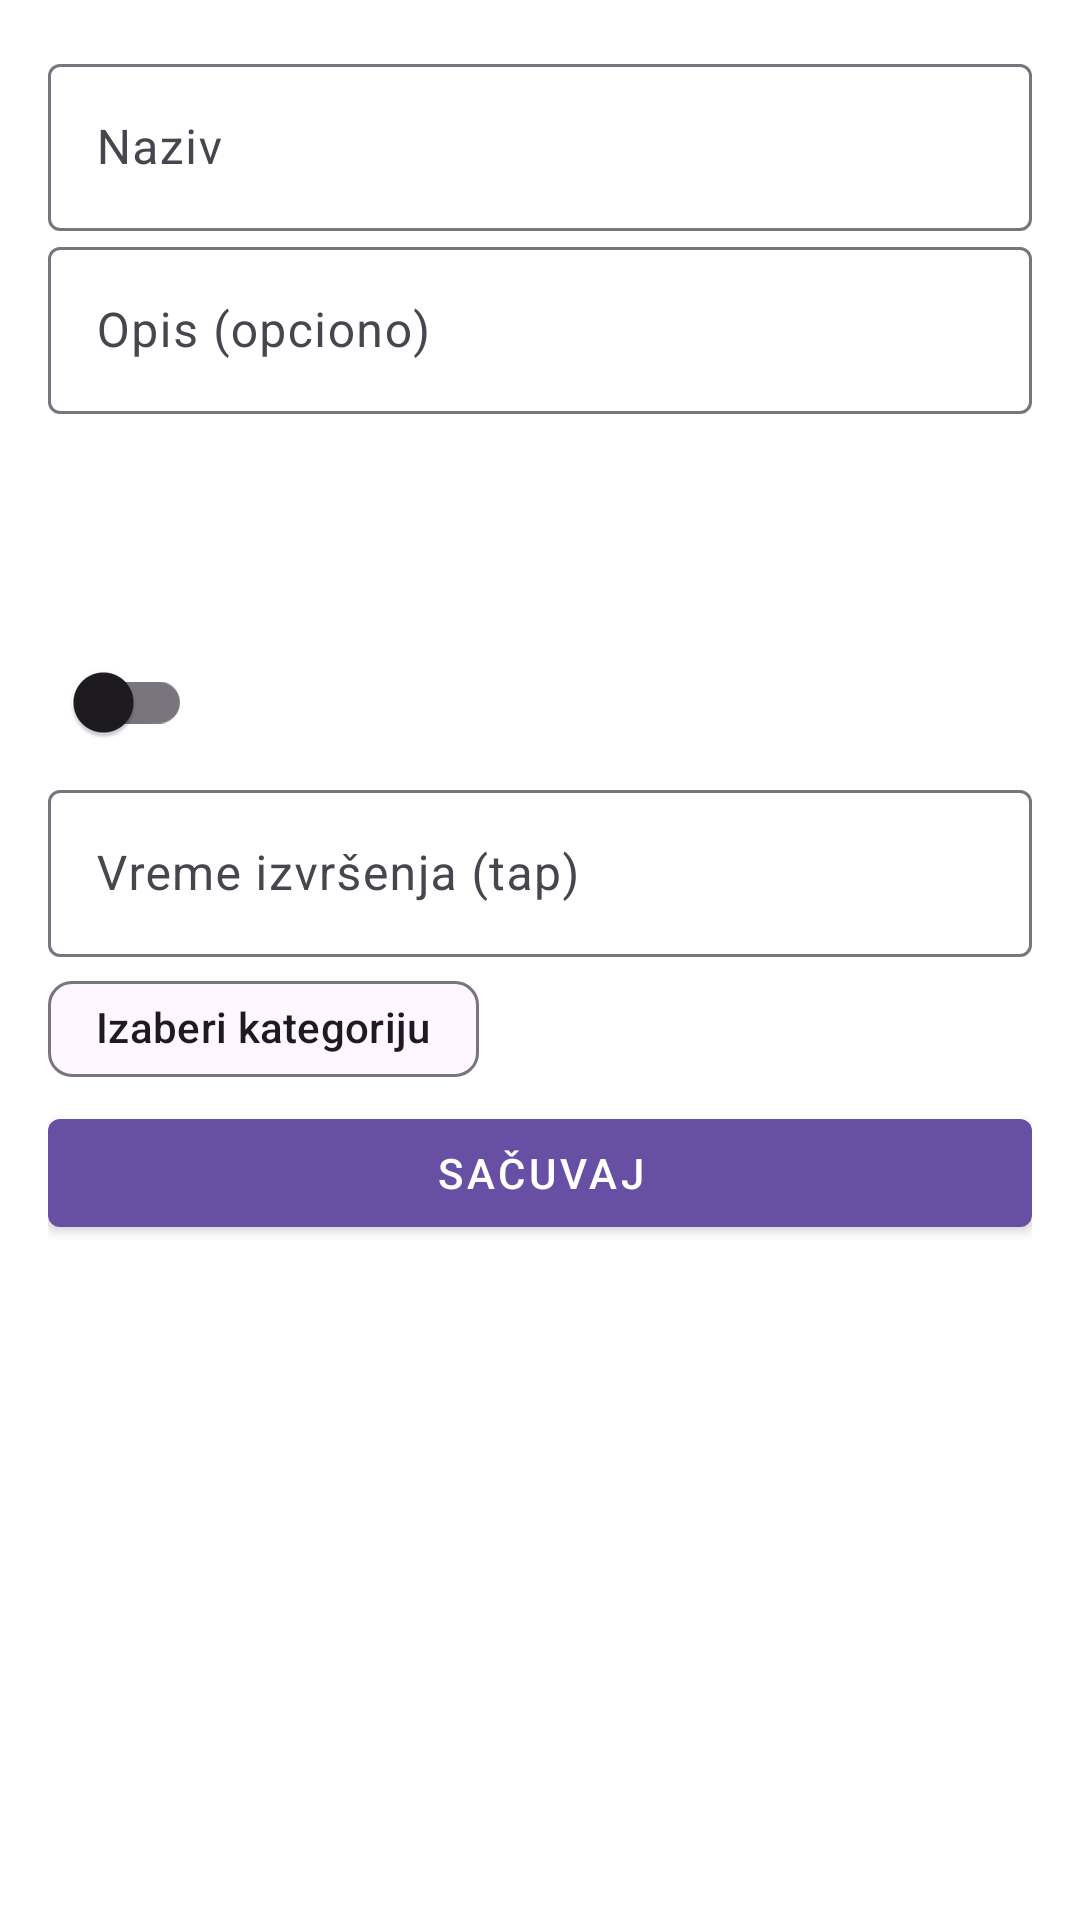

Write the Android layout XML for this screen, with the resource values it uses.
<!-- AndroidManifest.xml: application theme Theme.MobileApplication -->
<!-- res/layout/activity_create_task.xml -->
<?xml version="1.0" encoding="utf-8"?>
<ScrollView xmlns:android="http://schemas.android.com/apk/res/android"
    xmlns:app="http://schemas.android.com/apk/res-auto"
    android:layout_width="match_parent"
    android:layout_height="match_parent">

    <LinearLayout
        android:orientation="vertical"
        android:padding="16dp"
        android:layout_width="match_parent"
        android:layout_height="wrap_content">

        <com.google.android.material.textfield.TextInputLayout
            android:layout_width="match_parent"
            android:layout_height="wrap_content"
            android:hint="Naziv">

            <com.google.android.material.textfield.TextInputEditText
                android:id="@+id/etTitle"
                android:layout_width="match_parent"
                android:layout_height="wrap_content"/>
        </com.google.android.material.textfield.TextInputLayout>

        <com.google.android.material.textfield.TextInputLayout
            android:layout_width="match_parent"
            android:layout_height="wrap_content"
            android:hint="Opis (opciono)">

            <com.google.android.material.textfield.TextInputEditText
                android:id="@+id/etDesc"
                android:layout_width="match_parent"
                android:layout_height="wrap_content"/>
        </com.google.android.material.textfield.TextInputLayout>

        <Spinner
            android:id="@+id/spCategory"
            android:layout_width="match_parent"
            android:layout_height="wrap_content"/>

        <Spinner
            android:id="@+id/spWeight"
            android:layout_width="match_parent"
            android:layout_height="wrap_content"/>

        <Spinner
            android:id="@+id/spImportance"
            android:layout_width="match_parent"
            android:layout_height="wrap_content"/>

        <com.google.android.material.switchmaterial.SwitchMaterial
            android:id="@+id/swRecurring"
            android:textOn="Ponavljajući"
            android:textOff="Jednokratni"
            android:layout_width="wrap_content"
            android:layout_height="wrap_content" />

        <com.google.android.material.textfield.TextInputLayout
            android:id="@+id/tilOneTime"
            android:layout_width="match_parent"
            android:layout_height="wrap_content"
            android:hint="Vreme izvršenja (tap)">

            <com.google.android.material.textfield.TextInputEditText
                android:id="@+id/etOneTimeWhen"
                android:focusable="false"
                android:layout_width="match_parent"
                android:layout_height="wrap_content"/>
        </com.google.android.material.textfield.TextInputLayout>

        <LinearLayout
            android:id="@+id/groupRecurring"
            android:orientation="vertical"
            android:visibility="gone"
            android:layout_width="match_parent"
            android:layout_height="wrap_content">

            <com.google.android.material.textfield.TextInputLayout
                android:layout_width="match_parent"
                android:layout_height="wrap_content"
                android:hint="Interval (npr. 1,2,3)">

                <com.google.android.material.textfield.TextInputEditText
                    android:id="@+id/etRepeatEvery"
                    android:inputType="number"
                    android:layout_width="match_parent"
                    android:layout_height="wrap_content"/>
            </com.google.android.material.textfield.TextInputLayout>

            <Spinner
                android:id="@+id/spRepeatUnit"
                android:layout_width="match_parent"
                android:layout_height="wrap_content"/>

            <com.google.android.material.textfield.TextInputLayout
                android:layout_width="match_parent"
                android:layout_height="wrap_content"
                android:hint="Početak (tap)">

                <com.google.android.material.textfield.TextInputEditText
                    android:id="@+id/etRepeatStart"
                    android:focusable="false"
                    android:layout_width="match_parent"
                    android:layout_height="wrap_content"/>
            </com.google.android.material.textfield.TextInputLayout>

            <com.google.android.material.textfield.TextInputLayout
                android:layout_width="match_parent"
                android:layout_height="wrap_content"
                android:hint="Kraj (tap)">

                <com.google.android.material.textfield.TextInputEditText
                    android:id="@+id/etRepeatEnd"
                    android:focusable="false"
                    android:layout_width="match_parent"
                    android:layout_height="wrap_content"/>
            </com.google.android.material.textfield.TextInputLayout>
        </LinearLayout>

        <com.google.android.material.chip.Chip
            android:id="@+id/chCategory"
            style="@style/Widget.Material3.Chip.Assist"
            android:layout_width="wrap_content"
            android:layout_height="wrap_content"
            android:text="Izaberi kategoriju" />


        <com.google.android.material.button.MaterialButton
            android:id="@+id/btnSave"
            android:text="Sačuvaj"
            style="@style/Widget.MaterialComponents.Button"
            android:layout_width="match_parent"
            android:layout_height="wrap_content"/>
    </LinearLayout>
</ScrollView>
<!-- resources referenced by this layout -->
<resources>
  <style name="Theme.MobileApplication" parent="Base.Theme.MobileApplication">
          <item name="android:windowBackground">@drawable/background</item>
      </style>
  <style name="Base.Theme.MobileApplication" parent="Theme.Material3.DayNight.NoActionBar">
          
          
      </style>
</resources>
